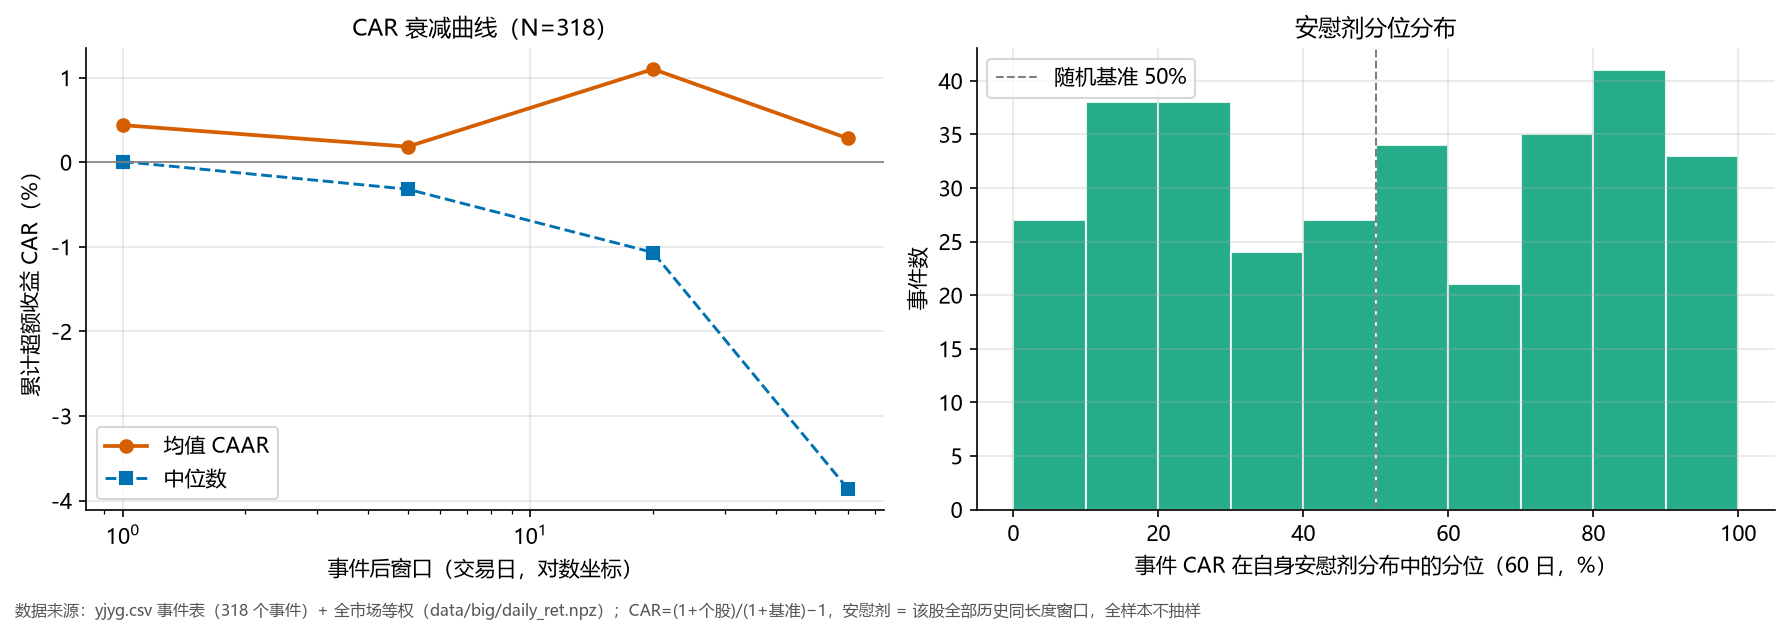

Data behind this chart, as committed beside it:
symbol, date, i0, car1, pct1, pl_med1, car5, pct5, pl_med5, car20, pct20, pl_med20, car60, pct60, pl_med60, pl_n, peer_n60, peer_med60, peer_rank60, label, note, error
300140, 2016-02-25, 27.0, -0.06542, 0.8462, -0.002133, -0.1083, 2.157, -0.006829, -0.09805, 12.4, -0.01859, -0.1473, 17.95, -0.0282, 2541, 129.0, -0.07953, 93.02, 业绩预亏, 首亏｜预计2016年1-3月归属于上市公司股东的净利润亏损:400万元- 50, 
300131, 2016-03-03, 32.0, 0.1197, 99.62, -0.002066, 0.1729, 98.61, -0.006177, 0.3914, 99.42, -0.01301, 0.1693, 86.5, -0.01852, 2541, 474.0, -0.0606, 8.439, 业绩预喜, 预增｜预计2016年1-3月归属于上市公司股东的净利润盈利:6,890万元-, 
002579, 2016-03-29, 50.0, 0.05556, 97.0, -0.001979, 0.04151, 85.25, -0.006025, 0.00276, 58.66, -0.01179, 0.1765, 88.04, -0.03211, 2541, 474.0, -0.09258, 9.916, 业绩预喜, 预增｜预计2016年1-3月归属于上市公司股东的净利润盈利:8810万元–88, 
002137, 2016-03-29, 50.0, 0.01569, 84.58, -0.002102, 0.08649, 93.99, -0.008151, 0.09865, 90.16, -0.02463, 0.1271, 88.78, -0.05386, 2541, 474.0, -0.09258, 13.08, 业绩预喜, 扭亏｜预计2016年1-3月归属于上市公司股东的净利润:盈利1,700-2,0, 
002067, 2016-03-31, 52.0, -0.001275, 53.27, -0.002073, 0.02528, 85.86, -0.005219, 0.0719, 90.2, -0.01663, 0.1512, 94.14, -0.03175, 2541, 152.0, -0.06657, 3.947, 业绩预喜, 预增｜预计2016年1-3月归属于上市公司股东的净利润:15,000万元至16, 
000885, 2016-04-12, 59.0, -0.01142, 25.12, -0.001985, -0.02879, 23.23, -0.005111, 0.06925, 84.23, -0.01533, -0.09152, 28.41, -0.02627, 2541, 129.0, -0.0728, 72.87, 业绩预亏, 首亏｜预计2016年1-3月归属于上市公司股东的净利润亏损:约4000-450, 
000825, 2016-04-15, 62.0, 0.007804, 76.12, -0.001491, 0.04254, 90.29, -0.003197, 0.0009663, 57.61, -0.008832, -0.06236, 35.34, -0.03054, 2541, 42.0, -0.0999, 45.24, 业绩预亏, 首亏｜预计2016年1-3月归属于上市公司股东的净利润亏损:53950万元–5, 
000607, 2016-04-15, 62.0, -0.01869, 12.15, -0.002289, -0.06404, 5.778, -0.006129, -0.09354, 11.04, -0.01603, -0.1574, 12.16, -0.04401, 2541, 128.0, -0.05782, 85.16, 业绩预亏, 首亏｜预计2016年1-3月归属于上市公司股东的净利润亏损:1300万元-16, 
000898, 2016-04-15, 62.0, 0.01024, 77.81, -0.001568, 0.03407, 83.67, -0.004278, -0.06378, 20.53, -0.0164, -0.1071, 24.32, -0.04046, 2541, 42.0, -0.09148, 52.38, 业绩预亏, 首亏｜预计2016年1-3月归属于上市公司股东的净利润亏损:-61500万元, 
600123, 2016-04-21, 66.0, -0.005832, 34.31, -0.001283, -0.04207, 9.707, -0.003667, -0.07406, 12.2, -0.01021, -0.1625, 5.824, -0.03887, 2541, 32.0, -0.1245, 71.88, 业绩预亏, 首亏｜预计2016年1-3月归属于上市公司股东的净利润亏损:15,000万元左, 
600397, 2016-04-22, 67.0, 0.02326, 89.31, -0.001795, -0.02002, 31.7, -0.005157, -0.1269, 5.579, -0.01222, -0.1963, 5.313, -0.02142, 2541, 529.0, -0.1173, 97.54, 业绩预亏, 首亏｜预计2016年1-3月归属于上市公司股东的净利润亏损:13000万元-1, 
002157, 2016-06-16, 103.0, 0.03656, 93.0, -0.003124, -0.006082, 50.92, -0.007074, -0.04793, 35.99, -0.02336, -0.05749, 49, -0.05097, 2541, 102.0, -0.1136, 32.35, 业绩预喜, 扭亏｜预计2016年1-6月归属于上市公司股东的净利润盈利:60,000万元-, 
002137, 2016-06-24, 109.0, 0.06992, 96.92, -0.002087, 0.04815, 87.83, -0.008195, -0.004844, 61.91, -0.02463, -0.1156, 28.65, -0.05343, 2541, 474.0, -0.1104, 86.92, 业绩预喜, 预增｜预计2016年1-6月归属于上市公司股东的净利润盈利:13,050万元-, 
002133, 2016-07-05, 116.0, 0.002174, 63.27, -0.001194, -0.0178, 27.2, -0.00445, 0.01225, 71.95, -0.01327, 0.06264, 88.71, -0.03369, 2541, 93.0, 0.01914, 35.48, 业绩预喜, 扭亏｜预计2016年1-6月归属于上市公司股东的净利润盈利:14,000万元-, 
000617, 2016-07-11, 120.0, -0.01216, 19.46, -0.002042, -0.01481, 36.59, -0.005506, 0.01026, 64.63, -0.0159, 0.3451, 98.86, -0.02221, 2541, 76.0, -0.07519, 2.632, 业绩预亏, 首亏｜预计2016年1-6月归属于上市公司股东的净利润亏损15000万元-17, 
300402, 2016-07-14, 123.0, 0.00319, 64.23, -0.002336, -0.0008309, 56.9, -0.006486, 0.03884, 76.64, -0.01786, 0.0519, 74.18, -0.05197, 2541, 529.0, -0.04833, 6.805, 业绩预亏, 首亏｜预计2016年1-6月归属于上市公司股东的净利润亏损:5300万元-58, 
000831, 2016-07-15, 124.0, 0.02103, 83.73, -0.002638, -0.01111, 47.3, -0.007573, -0.09244, 18.79, -0.01015, -0.2181, 7.044, -0.01265, 2541, 133.0, -0.0683, 84.21, 业绩预亏, 首亏｜预计2016年1-6月归属于上市公司股东的净利润亏损: 3,500 万元, 
002679, 2016-07-15, 124.0, -0.0269, 10.0, -0.001986, -0.03895, 19.41, -0.004025, 0.02657, 66.95, -0.006357, 0.08098, 76.66, -0.02945, 2541, 102.0, -0.06749, 3.922, 业绩预亏, 首亏｜预计2016年1-6月归属于上市公司股东的净利润亏损2191万元-216, 
002558, 2016-07-15, 124.0, 0.004849, 68.81, -0.002939, 0.00566, 63.33, -0.007589, 0.0228, 69.74, -0.01717, -0.06749, 41.76, -0.04333, 2541, 128.0, -0.06749, 26.56, 业绩预喜, 预增｜预计2016年1-6月归属于上市公司股东的净利润盈利:41,700万元–, 
600096, 2016-07-25, 130.0, -0.008365, 28.19, -0.001721, 0.03774, 85.98, -0.003042, -0.01297, 47.42, -0.009281, -0.07013, 30.18, -0.02118, 2541, 401.0, -0.08489, 27.43, 业绩预亏, 首亏｜预计2016年1-6月归属于上市公司股东的净利润亏损90000万元-98, 
600238, 2016-07-25, 130.0, -0.0059, 42.85, -0.003159, 0.003801, 61.56, -0.008412, -0.04373, 42.93, -0.02817, 0.05734, 79.02, -0.08161, 2541, 121.0, -0.08489, 10.74, 业绩预亏, 首亏｜预计2016年1-6月归属于上市公司股东的净利润亏损4500万元, 
002674, 2016-07-26, 131.0, 0.01503, 85.69, -0.001573, 0.05261, 90.33, -0.004119, 0.002054, 59.09, -0.01227, 0.01888, 63.16, -0.02516, 2541, 103.0, -0.07363, 10.68, 业绩预喜, 预增｜预计2016年1-9月归属于上市公司股东的净利润盈利:2,151.03万, 
000591, 2016-08-16, 146.0, -0.009598, 26.35, -0.002452, -0.01397, 39.6, -0.006614, 0.02846, 78.19, -0.01919, -0.1243, 15.94, -0.04919, 2541, 134.0, -0.1168, 83.58, 业绩预喜, 预增｜预计2016年1-9月归属于上市公司股东的净利润:37,000万元-47, 
000591, 2016-08-19, 149.0, -0.006583, 35.35, -0.002476, -0.01779, 34.17, -0.006678, 0.05225, 84.66, -0.01937, -0.1254, 15.51, -0.04919, 2541, 134.0, -0.1159, 82.09, 业绩预喜, 预增｜预计2016年1-9月每股收益:0.3072元-0.3903元,比上年同, 
002485, 2016-08-22, 150.0, -0.0196, 12.19, -0.00195, -0.003229, 52.89, -0.005923, -0.05106, 28.75, -0.01245, -0.1222, 24.79, -0.02724, 2541, 122.0, -0.1231, 49.18, 业绩预喜, 预增｜预计2016年1-9月归属于上市公司股东的净利润:900万元-1,350, 
000036, 2016-08-31, 157.0, -0.02562, 3.577, -0.001793, 0.004682, 64.71, -0.005669, 0.07447, 88.38, -0.01022, -0.0961, 24.64, -0.02535, 2541, 93.0, -0.08142, 64.52, 业绩预喜, 扭亏｜预计2016年1-9月归属于上市公司股东的净利润:45,000万元-55, 
000813, 2016-10-17, 183.0, -0.02301, 16.08, -0.003204, -0.08384, 7.396, -0.01129, -0.04979, 44.94, -0.03555, -0.1295, 43.33, -0.09917, 2541, 472.0, -0.06569, 82.84, 业绩预喜, 预增｜预计2016年1-9月归属于上市公司股东的净利润盈利约: 44197-5, 
000800, 2016-10-17, 183.0, 0.07274, 99.5, -0.002027, 0.05656, 95.18, -0.005547, 0.001483, 62.26, -0.01362, -0.01374, 58.48, -0.03564, 2541, 277.0, -0.06569, 19.49, 业绩预亏, 首亏｜预计2016年1-9月归属于上市公司股东的净利润亏损: 71,100 万, 
002289, 2016-10-17, 183.0, -0.01701, 23.19, -0.002572, -0.02861, 31.24, -0.005137, -0.08687, 22.05, -0.01059, -0.1528, 23.34, -0.049, 2541, 474.0, -0.06569, 90.72, 业绩预亏, 首亏｜预计2016年1-9月归属于上市公司股东的净利润亏损20,700万元-2, 
000609, 2016-10-17, 183.0, -0.01701, 24.42, -0.002724, -0.02861, 33.47, -0.008787, -0.07436, 26.42, -0.01809, 0.1199, 74.62, -0.04726, 2541, 93.0, -0.06569, 9.677, 业绩预喜, 预增｜预计2016年1-9月归属于上市公司股东的净利润12000万元至1300, 
002092, 2017-01-10, 243.0, 0.03729, 95.85, -0.001947, 0.03116, 82.43, -0.004688, -0.01067, 53.82, -0.01785, -0.03963, 52.07, -0.04415, 2541, 401.0, -0.05877, 14.71, 业绩预喜, 预增｜预计2016年1-12月归属于上市公司股东的净利润盈利:175,000万, 
600497, 2017-01-13, 246.0, 0.06561, 98.15, -0.001824, 0.03062, 79.78, -0.005326, 0.05723, 76.68, -0.008505, -0.1989, 4.093, -0.0196, 2541, 133.0, -0.05081, 93.23, 业绩预亏, 首亏｜预计2016年1-12月归属于上市公司股东的净利润亏损:171,000万, 
600123, 2017-01-23, 252.0, 0.006296, 71.46, -0.001283, -0.02198, 25.39, -0.003712, -0.04847, 25.53, -0.01029, -0.01558, 56.95, -0.04004, 2541, 32.0, -0.03445, 25.0, 业绩预亏, 首亏｜预计2016年1-12月归属于上市公司股东的净利润亏损:68000万元-, 
600871, 2017-01-23, 252.0, 0.003186, 65.65, -0.002023, -0.02664, 21.42, -0.00559, -0.06372, 21.66, -0.01478, -0.1606, 11.18, -0.03783, 2541, 46.0, -0.0858, 67.39, 业绩预亏, 首亏｜预计2016年1-12月归属于上市公司股东的净利润亏损1,608,000, 
300081, 2017-01-23, 252.0, -0.02551, 14.19, -0.00266, -0.009696, 49.46, -0.00895, -0.007943, 55.29, -0.02157, 0.05004, 73.48, -0.07179, 2541, 116.0, -0.01766, 17.24, 业绩预喜, 扭亏｜预计2016年1-12月归属于上市公司股东的净利润:1800万元-230, 
600150, 2017-01-25, 254.0, 0.004258, 67.23, -0.001949, 0.06087, 90.29, -0.006425, -0.01899, 46.8, -0.01294, -0.06477, 39.83, -0.03188, 2541, 133.0, -0.03117, 71.43, 业绩预亏, 首亏｜预计2016年1-12月归属于上市公司股东的净利润亏损:250000万元, 
002659, 2017-01-25, 254.0, 0.005449, 67.81, -0.002886, -0.001307, 53.62, -0.004672, -0.09407, 14.72, -0.01678, -0.1392, 22.35, -0.04643, 2541, 79.0, -0.03289, 77.22, 业绩预亏, 首亏｜预计2016年1-12月归属于上市公司股东的净利润亏损8,500万元-9, 
600397, 2017-01-25, 254.0, 0.002571, 63.0, -0.001817, -0.02821, 23.54, -0.005291, -0.01538, 48.28, -0.01275, -0.1304, 15.39, -0.02142, 2541, 529.0, -0.03117, 84.88, 业绩预亏, 首亏｜预计2016年1-12月归属于上市公司股东的净利润为为-200,000, 
600169, 2017-01-26, 255.0, -0.002732, 46.62, -0.001836, 0.04116, 92.26, -0.005251, 0.04437, 85.39, -0.01746, 0.0009, 69.34, -0.04412, 2541, 529.0, -0.02433, 12.29, 业绩预亏, 首亏｜预计2016年1-12月归属于上市公司股东的净利润亏损:185,000万, 
600892, 2017-01-26, 255.0, 0.00238, 60.27, -0.002144, -0.03343, 26.93, -0.004014, -0.2324, 3.681, -0.01065, -0.3709, 3.896, -0.02167, 2541, 128.0, -0.04268, 100.0, 业绩预喜, 扭亏｜预计2016年1-12月归属于上市公司股东的净利润盈利:13,800万元, 
600322, 2017-01-26, 255.0, 0.01822, 87.19, -0.002463, -0.04864, 9.322, -0.00751, -0.1463, 1.472, -0.02371, -0.1406, 16.45, -0.05394, 2541, 93.0, -0.04446, 84.95, 业绩预亏, 首亏｜预计2016年1-12月归属于上市公司股东的净利润亏损38,300万元, 
002352, 2017-01-26, 255.0, -0.003935, 45.5, -0.002108, -0.02769, 24.54, -0.003943, 0.4981, 99.11, -0.01306, 0.1751, 88.31, -0.01418, 2541, 122.0, -0.02433, 7.377, 业绩预喜, 预增｜预计2016年1-12月归属于上市公司股东的净利润盈利:405,000., 
002648, 2017-03-16, 285.0, -0.02347, 10.42, -0.001755, -0.04004, 16.02, -0.001904, -0.05032, 25.11, 0.004165, 0.2442, 87.64, 0.01677, 2541, 401.0, 0.1068, 4.738, 业绩预喜, 预增｜预计2017年1-3月归属于上市公司股东的净利润盈利:23,000万元-, 
600067, 2017-03-31, 296.0, 0.002054, 63.23, -0.001597, 0.02026, 82.94, -0.005749, 0.04918, 87.45, -0.01696, 0.07724, 88.15, -0.04861, 2541, 369.0, 0.06582, 10.3, 业绩预喜, 预增｜预计2017年1-3月归属于上市公司股东的净利润盈利:25,000万元-, 
000011, 2017-03-31, 296.0, -0.009789, 28.12, -0.00205, 0.09462, 96.19, -0.005833, 0.1335, 91.01, -0.01992, 0.3135, 96.5, -0.04789, 2541, 93.0, 0.04317, 3.226, 业绩预喜, 预增｜预计2017年1-3月归属于上市公司股东的净利润盈利:30,000万元,, 
600161, 2017-04-06, 298.0, -0.007654, 33.88, -0.001553, 0.007563, 62.52, -0.004109, 0.2359, 97.71, -0.008789, 0.3014, 96.38, -0.02247, 2541, 472.0, 0.08627, 4.237, 业绩预喜, 扭亏｜预计2017年1-3月归属于上市公司股东的净利润盈利:9,958万元, 
000822, 2017-04-10, 300.0, 0.01955, 86.81, -0.002186, -0.009826, 47.3, -0.00707, 0.03592, 74.89, -0.02114, 0.2708, 89.93, -0.05572, 2541, 401.0, 0.05799, 3.99, 业绩预喜, 预增｜预计2017年1-3月归属于上市公司股东的净利润盈利:27,530万元-, 
000517, 2017-04-17, 305.0, -0.01218, 22.73, -0.002402, -0.0615, 5.47, -0.007716, -0.05061, 30.53, -0.02237, -0.1068, 28.77, -0.05105, 2541, 93.0, -0.03141, 73.12, 业绩预喜, 预增｜预计2017年1-3月归属于上市公司股东的净利润盈利:30000.00万, 
002194, 2017-04-26, 312.0, -0.01538, 19.0, -0.002062, -0.002586, 54.04, -0.005694, 0.04841, 73.89, -0.01643, -0.09967, 31.48, -0.03847, 2541, 116.0, 0.02306, 68.1, 业绩预亏, 首亏｜预计2017年1-6月归属于上市公司股东的净利润亏损:20,000万元-, 
300080, 2017-07-10, 362.0, -0.08662, 0.3077, -0.00227, -0.1777, 0.4622, -0.006678, -0.04961, 33.13, -0.01999, -0.1556, 17.24, -0.04631, 2541, 369.0, -0.07839, 90.79, 业绩预亏, 首亏｜预计2017年1-6月归属于上市公司股东的净利润亏损:22,200万元–, 
002457, 2017-07-14, 366.0, -0.04418, 1.654, -0.002147, -0.1801, 0.3852, -0.005527, 0.0545, 81.29, -0.01521, -0.1283, 13.62, -0.0281, 2541, 70.0, -0.1027, 77.14, 业绩预亏, 首亏｜预计2017年1-6月归属于上市公司股东的净利润亏损:4,270万元-4, 
300096, 2017-07-14, 366.0, 0.07622, 98.15, -0.002474, 0.04741, 84.05, -0.008046, -0.005082, 54.24, -0.01403, 0.036, 68.44, -0.03547, 2541, 333.0, -0.1079, 15.92, 业绩预亏, 首亏｜预计2017年1-6月归属于上市公司股东的净利润亏损:3,800万元至4, 
000885, 2017-07-17, 367.0, -0.008928, 30.69, -0.001993, 0.06049, 91.41, -0.005164, -0.0711, 17.86, -0.01476, -0.116, 20.98, -0.02615, 2541, 129.0, -0.141, 37.98, 业绩预喜, 预增｜预计2017年1-6月归属于上市公司股东的净利润盈利:约11000万元-, 
600801, 2017-07-21, 371.0, -0.01032, 28.12, -0.001684, -0.07739, 3.043, -0.002837, -0.1034, 10.15, -0.0009747, -0.02006, 44.43, 0.001587, 2541, 70.0, -0.107, 27.14, 业绩预喜, 预增｜预计2017年1-6月归属于上市公司股东的净利润盈利69,000万元至7, 
300080, 2017-08-25, 396.0, 0.002391, 63.85, -0.00227, -0.006231, 50.23, -0.00646, 0.00596, 63.73, -0.01952, -0.1065, 30.38, -0.04485, 2541, 369.0, 0.01032, 81.03, 业绩预亏, 首亏｜预计2017年1-9月每股收益为-0.6066元至-0.5967元,与上, 
000011, 2017-08-31, 400.0, -0.01801, 13.5, -0.002018, -0.01787, 34.17, -0.005853, -0.05629, 26.35, -0.01911, -0.09818, 29.91, -0.04522, 2541, 93.0, -0.04103, 70.97, 业绩预喜, 扭亏｜预计2017年1-9月每股收益为0.9682元,较上年同期相比变动8,1, 
300080, 2017-10-27, 436.0, -0.01025, 27.46, -0.002226, -0.03985, 15.99, -0.006257, 0.01261, 67.26, -0.01953, -0.1563, 16.88, -0.04485, 2541, 369.0, 0.08007, 86.99, 业绩预亏, 首亏｜预计2017年1-12月归属于上市公司股东的净利润亏损103,500万元, 
000785, 2018-01-12, 490.0, -0.0445, 2.5, -0.002144, -0.07928, 4.738, -0.005808, -0.07695, 22.01, -0.02679, -0.05275, 52.07, -0.05803, 2541, 97.0, -0.02736, 61.86, 业绩预喜, 预增｜预计2017年1-12月归属于上市公司股东的净利润盈利:36,000万元, 
600971, 2018-01-24, 498.0, 0.01551, 85.27, -0.001187, 0.07345, 95.88, -0.002628, 0.04467, 72.99, -0.004188, -0.1829, 5.431, -0.004685, 2541, 32.0, -0.07647, 90.62, 业绩预喜, 扭亏｜预计2017年1-12月扣除非经常性损益后的净利润:11.21亿元。, 
600396, 2018-01-30, 502.0, -0.01613, 13.62, -0.002328, 0.02385, 80.55, -0.006867, -0.0391, 36.34, -0.01627, -0.08688, 33.02, -0.04877, 2541, 134.0, -0.03073, 72.39, 业绩预亏, 首亏｜预计2017年1-12月归属于上市公司股东的净利润亏损:85,000万元, 
... 258 more rows
